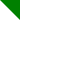
t = 0.00 s
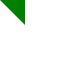
t = 0.50 s
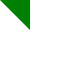
t = 1.00 s
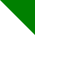
t = 1.50 s
t = 2.00 s: frame unchanged from t = 0.00 s, image omitted

The animated SVG that drew these frames (rendered in a browser with its animation timeline set to each time). Animation: 1 SMIL element (animate=1); one cycle of 2.00 s.

<svg xmlns="http://www.w3.org/2000/svg" xmlns:xlink="http://www.w3.org/1999/xlink" width="60" height="60"><polygon points="0,0 20,0 20,20" fill="green"><animate attributeName="points" from="0,0 20,0 20,20" to="0,0 40,0 40,40" dur="2s"/></polygon></svg>
